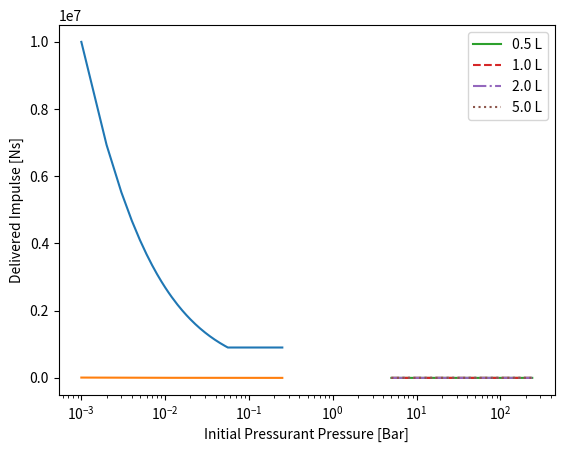

Write the Python code that produced this figure.
"""
A quick script for sizing the launch jet of the Buffin
Its messy, but thats fine, you shouldnt need it anyways
"""


##  params
from math import pi, sqrt
import matplotlib.pyplot as plt
rho_w = 1000. # kg/m3
p_a = 1e5 # Pa
p_r = 100e5 # Pa
V_r = 0.0001 # m3
V_c = 0.001 # m3
A_t = (0.02/2)**2 * pi # m2
dt = 0.001

plot_t = True
plot_imp = True

if plot_t:
    t = 0.
    V = 0.
    p = p_r

    parr = []
    Ftarr = []
    tarr = []
    while t < .25:
        p = p_r * V_r / (V_r+V)
        if p > p_a and V < V_c:
            Vdot = A_t * sqrt(2/rho_w*(p-p_a))
        else:
            Vdot = 0.
        V += dt * Vdot
        parr.append(p)
        if Vdot != 0.:
            Ft = (Vdot*rho_w)**2/A_t/rho_w + A_t*(p-p_a)
        else:
            Ft = 0.
        Ftarr.append(Ft)
        t += dt
        tarr.append(t)

    I_tot = sum(Ftarr) * dt
    print('total impulse:', I_tot, '[Ns]')
    m_test = 5.
    print(f'dV for {m_test}kg: {I_tot / m_test} m/s')


    plt.plot(tarr, parr)
    plt.show()
    plt.plot(tarr, Ftarr)
    plt.show()

if plot_imp:
    i = 0
    for vc in [0.0005, 0.001, 0.002, 0.005]:
        Iarr = []
        prarr = [5e5, 15e5, 30e5, 60e5, 120e5, 240e5]
        V_c = vc
        for p_r in prarr:
            t = 0.
            V = 0.
            p = p_r

            parr = []
            Ftarr = []
            tarr = []
            while t < .25:
                p = p_r * V_r / (V_r + V)
                if p > p_a and V < V_c:
                    Vdot = A_t * sqrt(2 / rho_w * (p - p_a))
                else:
                    Vdot = 0.
                V += dt * Vdot
                parr.append(p)
                if Vdot != 0.:
                    Ft = (Vdot * rho_w) ** 2 / A_t / rho_w + A_t * (p - p_a)
                else:
                    Ft = 0.
                Ftarr.append(Ft)
                t += dt
                tarr.append(t)

            I_tot = sum(Ftarr) * dt
            Iarr.append(I_tot)

        print(Iarr)
        prarr = [5, 15, 30, 60, 120, 240]
        style = ['-', '--', '-.', ':']
        plt.plot(prarr, Iarr, label=f'{V_c*1000} L', linestyle=style[i])
        i += 1

    plt.legend()
    plt.xscale('log')
    plt.ylabel('Delivered Impulse [Ns]')
    plt.xlabel('Initial Pressurant Pressure [Bar]')
    plt.show()

